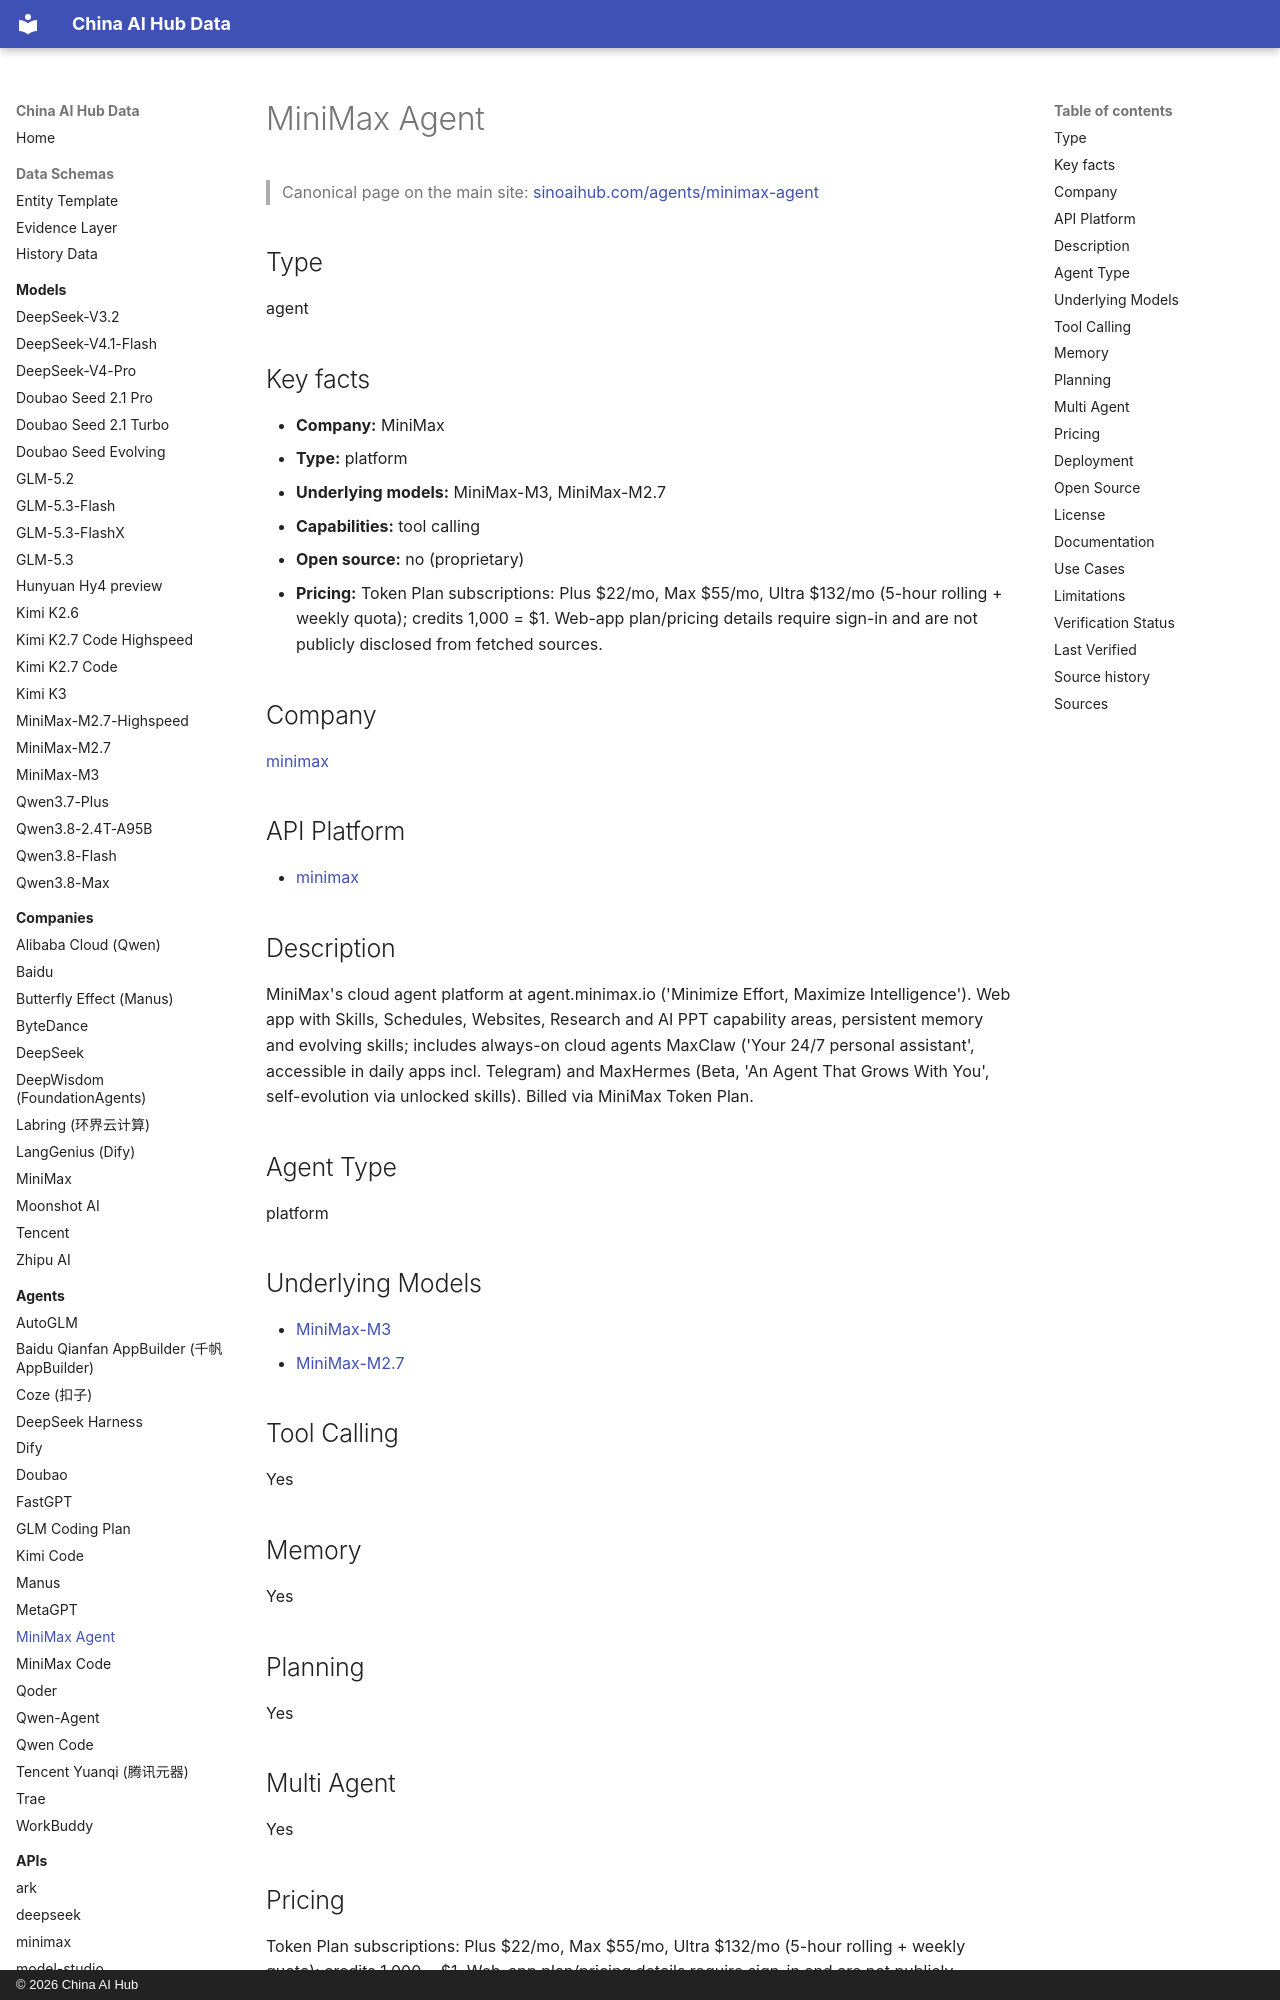

repository: martinxionbiotech-max/china-ai-hub-data · page: agents/minimax-agent/index.html · generator: mkdocs · copyright: © 2026 China AI Hub

# MiniMax Agent

<script type="application/ld+json">
{
  "@context": "https://schema.org",
  "@graph": [
    {
      "@type": "SoftwareApplication",
      "@id": "https://sinoaihub.com/agents/minimax-agent",
      "name": "MiniMax Agent",
      "url": "https://sinoaihub.com/agents/minimax-agent",
      "mainEntityOfPage": "https://data.sinoaihub.com/agents/minimax-agent/",
      "provider": {
        "@type": "Organization",
        "name": "MiniMax",
        "@id": "https://sinoaihub.com/companies/minimax",
        "url": "https://sinoaihub.com/companies/minimax"
      },
      "description": "MiniMax's cloud agent platform at agent.minimax.io ('Minimize Effort, Maximize Intelligence'). Web app with Skills, Schedules, Websites, Research and AI PPT capability areas, persistent memory and evolving skills; includes always-on cloud agents MaxClaw ('Your 24/7 personal assistant', accessible in daily apps incl. Telegram) and MaxHermes (Beta, 'An Agent That Grows With You', self-evolution via unlocked skills). Billed via MiniMax Token Plan."
    },
    {
      "@type": "BreadcrumbList",
      "itemListElement": [
        {
          "@type": "ListItem",
          "position": 1,
          "name": "Home",
          "item": "https://data.sinoaihub.com/"
        },
        {
          "@type": "ListItem",
          "position": 2,
          "name": "Agents",
          "item": "https://data.sinoaihub.com/agents/"
        },
        {
          "@type": "ListItem",
          "position": 3,
          "name": "MiniMax Agent",
          "item": "https://data.sinoaihub.com/agents/minimax-agent/"
        }
      ]
    }
  ]
}
</script>
> Canonical page on the main site: [sinoaihub.com/agents/minimax-agent](https://sinoaihub.com/agents/minimax-agent)

## Type

agent


## Key facts

- **Company:** MiniMax
- **Type:** platform
- **Underlying models:** MiniMax-M3, MiniMax-M2.7
- **Capabilities:** tool calling
- **Open source:** no (proprietary)
- **Pricing:** Token Plan subscriptions: Plus $22/mo, Max $55/mo, Ultra $132/mo (5-hour rolling + weekly quota); credits 1,000 = $1. Web-app plan/pricing details require sign-in and are not publicly disclosed from fetched sources.

## Company

[minimax](../companies/minimax.md)

## API Platform

- [minimax](../apis/minimax.md)
